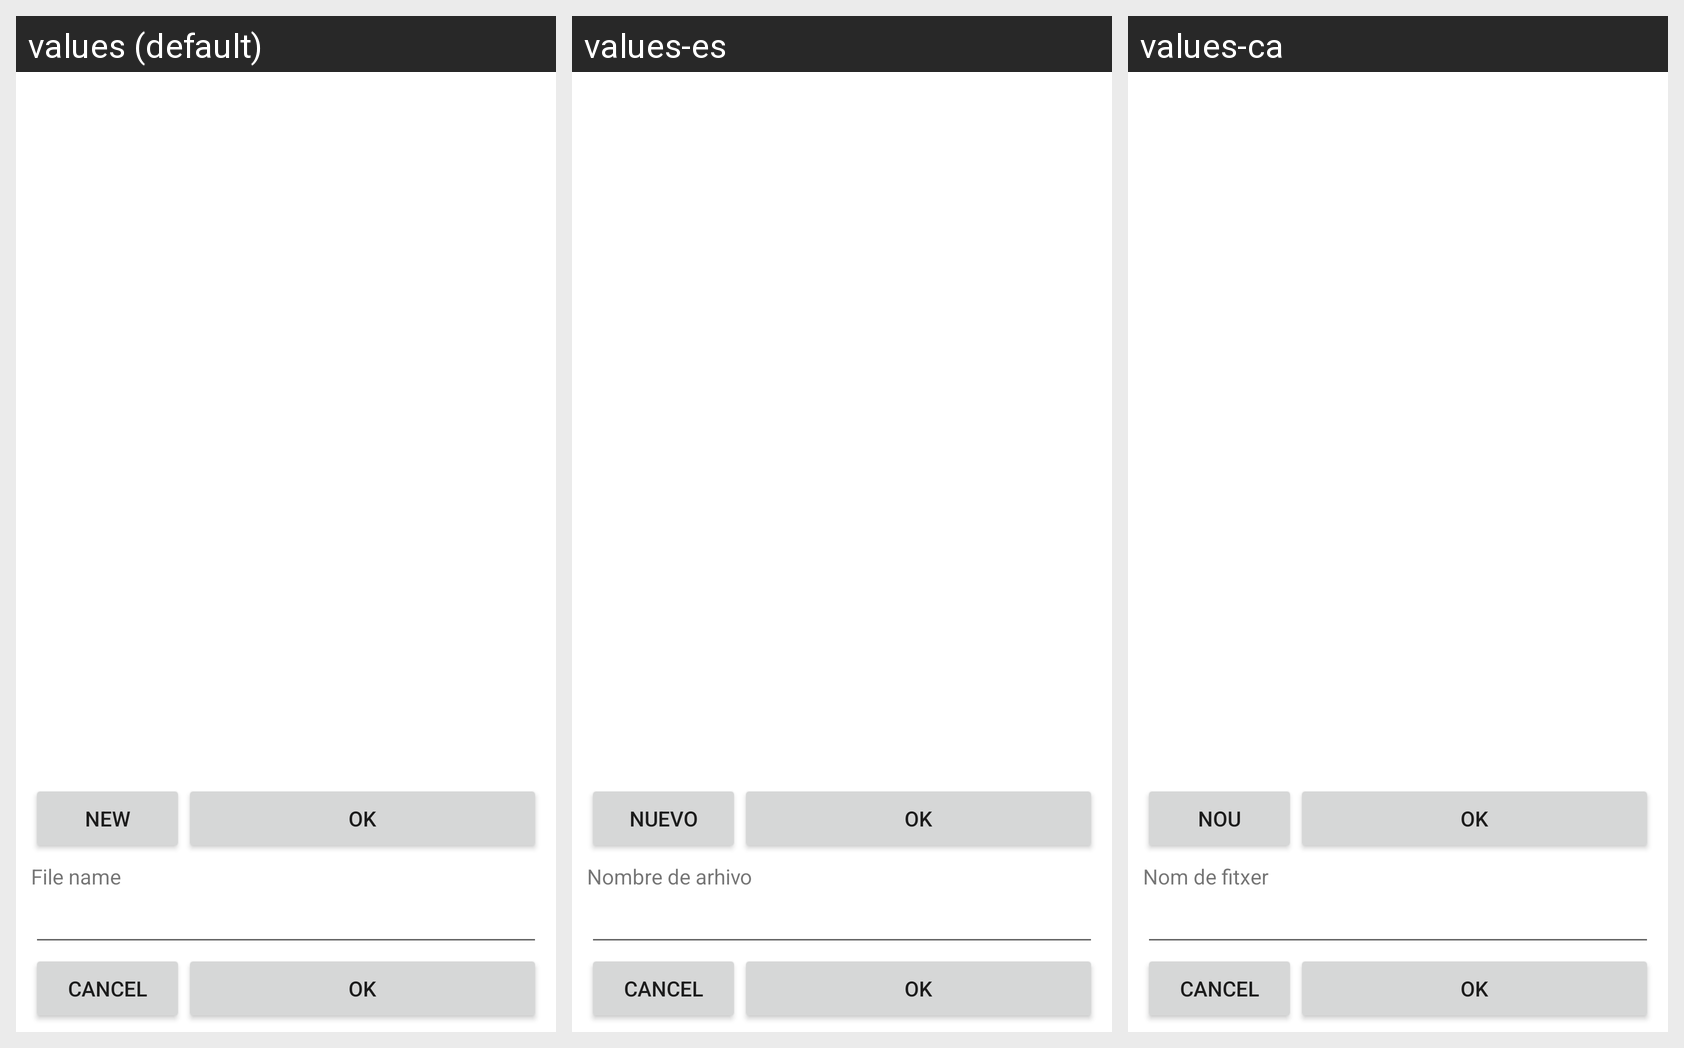

Here is an Android app screen in its default locale and in the app's own translations. Write out the translated-string differences for the strings that appear on this screen.
Android screen res/layout/direxplorer.xml rendered under 3 locales, left to right: values (default), values-es, values-ca. Device: Nexus 5 (rendered at 1080×1920; each locale shown at half size, 540×960, under a caption strip naming it); theme Theme.MaterialComponents.DayNight.NoActionBar.
Strings drawn on this screen, with the default value and each locale's value (text and hints the layout hard-codes appear in the picture but are not listed):

newnew
  values: New
  values-es: Nuevo
  values-ca: Nou

file_name
  values: File name
  values-es: Nombre de arhivo
  values-ca: Nom de fitxer

nodata
  values: No data
  values-es: Sin datos
  values-ca: Sense dades
